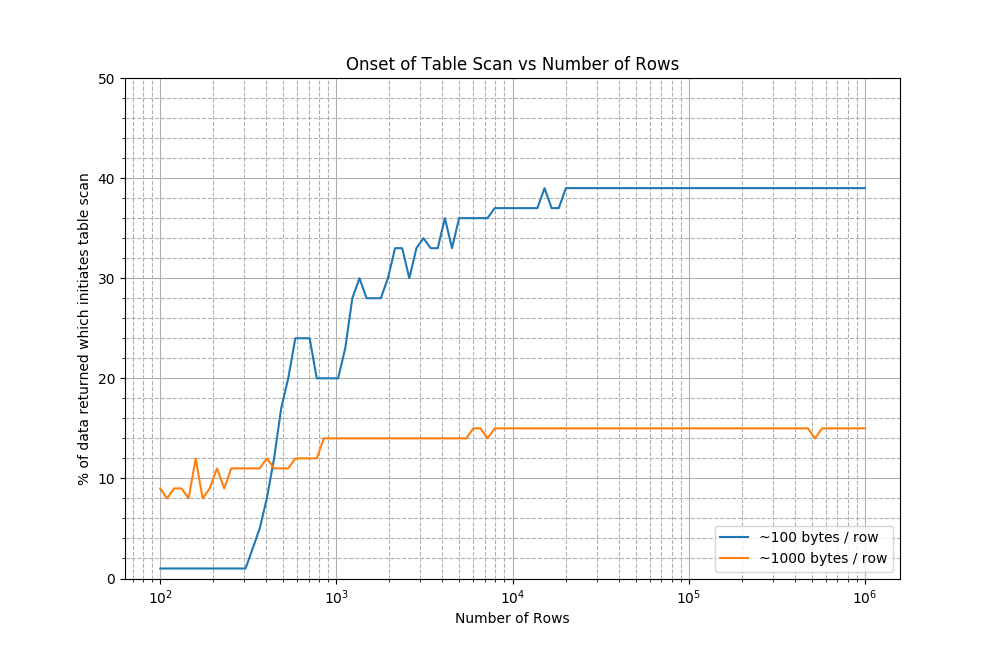

Values plotted in this chart, from the file beside it:
rows, 100, 1000
100, 1, 9
109, 1, 8
120, 1, 9
132, 1, 9
145, 1, 8
159, 1, 12
174, 1, 8
191, 1, 9
210, 1, 11
231, 1, 9
253, 1, 11
278, 1, 11
305, 1, 11
335, 3, 11
367, 5, 11
403, 8, 12
443, 12, 11
486, 17, 11
533, 20, 11
585, 24, 12
642, 24, 12
705, 24, 12
774, 20, 12
849, 20, 14
932, 20, 14
1023, 20, 14
1123, 23, 14
1232, 28, 14
1353, 30, 14
1484, 28, 14
1629, 28, 14
1788, 28, 14
1963, 30, 14
2154, 33, 14
2364, 33, 14
2595, 30, 14
2848, 33, 14
3125, 34, 14
3430, 33, 14
3764, 33, 14
4132, 36, 14
4534, 33, 14
4977, 36, 14
5462, 36, 14
5994, 36, 15
6579, 36, 15
7220, 36, 14
7924, 37, 15
8697, 37, 15
9545, 37, 15
10476, 37, 15
11497, 37, 15
12618, 37, 15
13848, 37, 15
15199, 39, 15
16681, 37, 15
18307, 37, 15
20092, 39, 15
22051, 39, 15
24201, 39, 15
... 40 more rows
